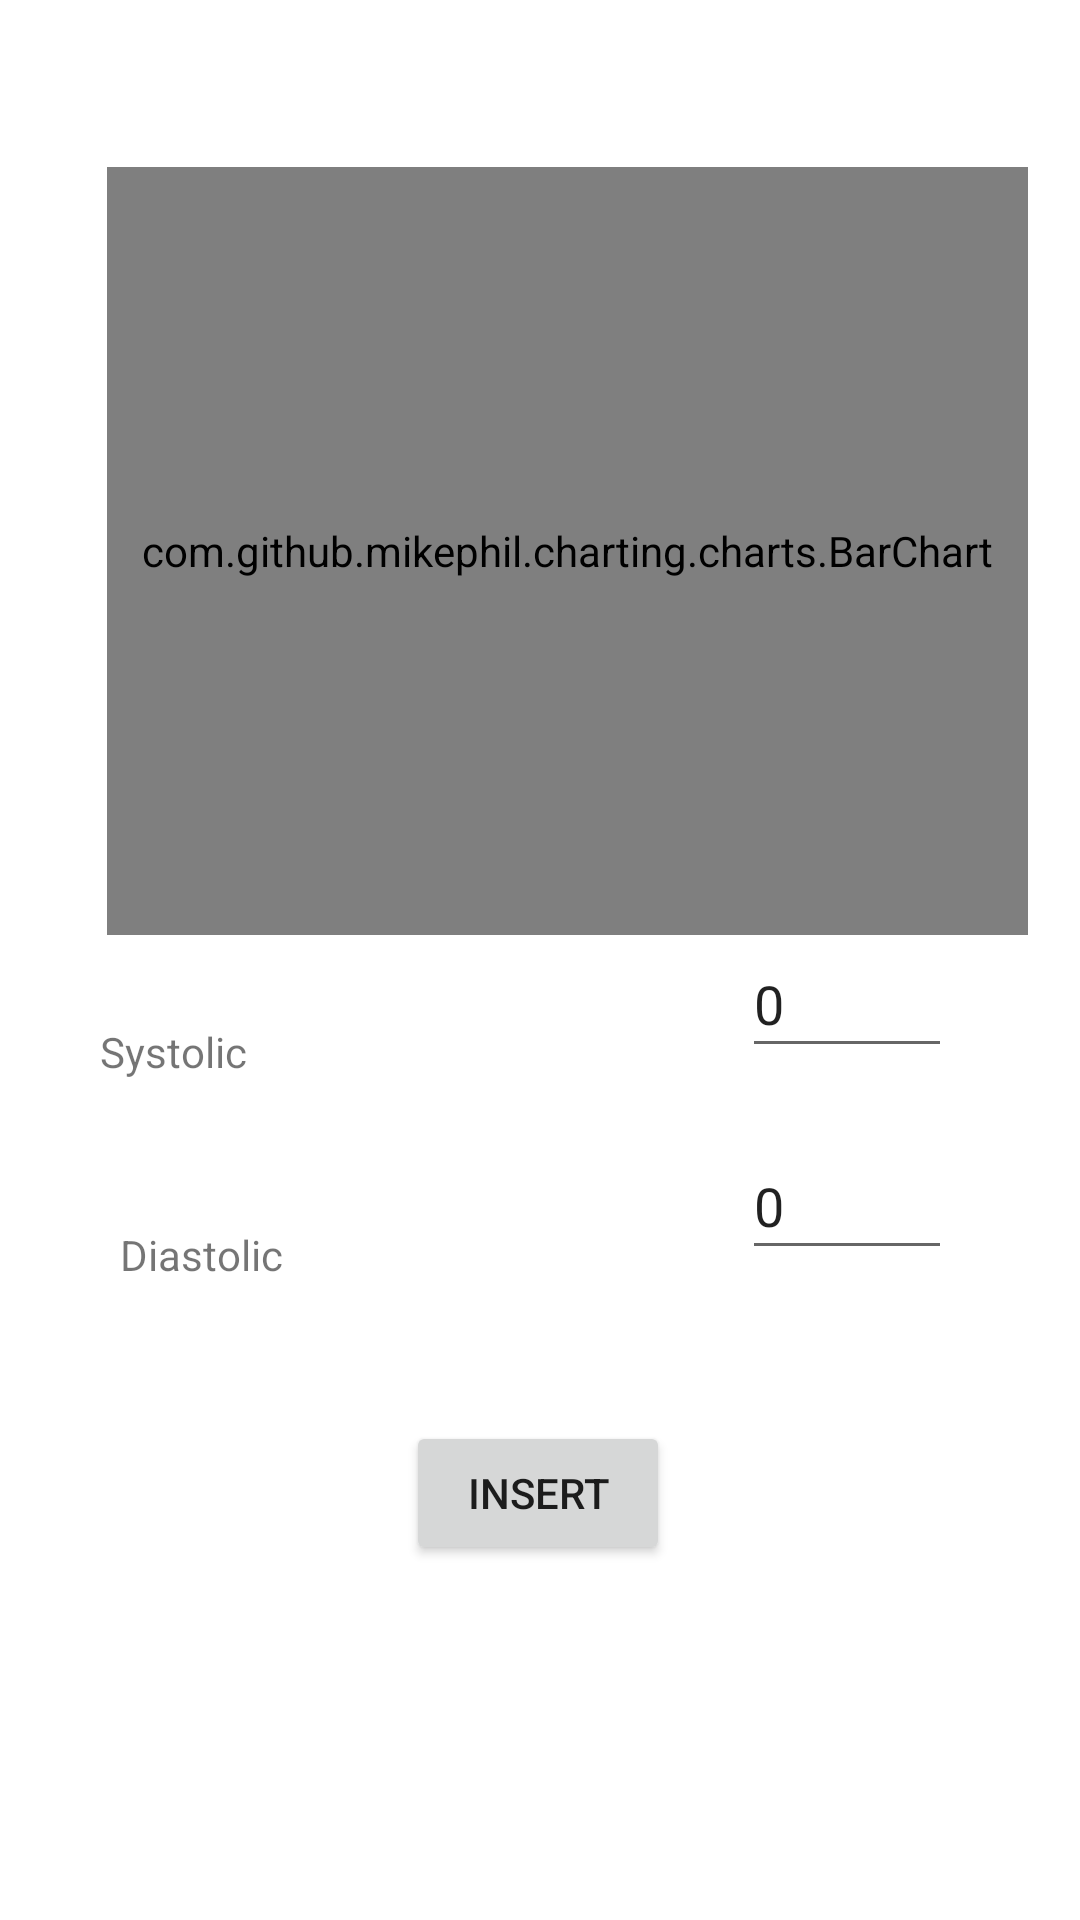

Produce the Android XML layout that renders to this screen, including the resource entries it uses.
<!-- AndroidManifest.xml: application theme Theme.Medilog -->
<!-- res/layout/activity_show_charts.xml -->
<?xml version="1.0" encoding="utf-8"?>
<androidx.constraintlayout.widget.ConstraintLayout xmlns:android="http://schemas.android.com/apk/res/android"
    xmlns:app="http://schemas.android.com/apk/res-auto"
    xmlns:tools="http://schemas.android.com/tools"
    android:layout_width="match_parent"
    android:layout_height="match_parent"
    tools:context=".ShowCharts">

    <TextView
        android:id="@+id/textView10"
        android:layout_width="112dp"
        android:layout_height="24dp"
        android:layout_marginStart="272dp"
        android:layout_marginTop="25dp"
        android:layout_marginEnd="27dp"
        android:layout_marginBottom="682dp"
        android:text="TextView"
        app:layout_constraintBottom_toBottomOf="parent"
        app:layout_constraintEnd_toEndOf="parent"
        app:layout_constraintHorizontal_bias="0.0"
        app:layout_constraintStart_toStartOf="parent"
        app:layout_constraintTop_toTopOf="parent"
        app:layout_constraintVertical_bias="1.0" />

    <com.github.mikephil.charting.charts.BarChart
        android:id="@+id/barchart1"
        android:layout_width="307dp"
        android:layout_height="256dp"
        android:layout_alignParentStart="true"
        android:layout_alignParentBottom="true"
        android:layout_centerHorizontal="true"
        android:layout_marginStart="33dp"
        android:layout_marginEnd="10dp"
        app:layout_constraintBottom_toBottomOf="parent"
        app:layout_constraintEnd_toEndOf="parent"
        app:layout_constraintHorizontal_bias="0.255"
        app:layout_constraintStart_toStartOf="parent"
        app:layout_constraintTop_toTopOf="parent"
        app:layout_constraintVertical_bias="0.145">


    </com.github.mikephil.charting.charts.BarChart>

    <TextView
        android:id="@+id/textView11"
        android:layout_width="198dp"
        android:layout_height="46dp"
        android:layout_marginStart="70dp"
        android:layout_marginTop="25dp"
        android:layout_marginEnd="283dp"
        android:layout_marginBottom="163dp"
        android:text="Systolic"
        app:layout_constraintBottom_toBottomOf="parent"
        app:layout_constraintEnd_toEndOf="parent"
        app:layout_constraintHorizontal_bias="0.192"
        app:layout_constraintStart_toStartOf="parent"
        app:layout_constraintTop_toBottomOf="@+id/barchart1"
        app:layout_constraintVertical_bias="0.046" />

    <TextView
        android:id="@+id/textView12"
        android:layout_width="201dp"
        android:layout_height="47dp"
        android:layout_marginStart="40dp"
        android:layout_marginTop="12dp"
        android:layout_marginEnd="256dp"
        android:layout_marginBottom="109dp"
        android:text="Diastolic"
        app:layout_constraintBottom_toBottomOf="parent"
        app:layout_constraintEnd_toEndOf="parent"
        app:layout_constraintHorizontal_bias="0.0"
        app:layout_constraintStart_toStartOf="parent"
        app:layout_constraintTop_toBottomOf="@+id/textView11"
        app:layout_constraintVertical_bias="0.113" />

    <Button
        android:id="@+id/button21"
        android:layout_width="wrap_content"
        android:layout_height="wrap_content"
        android:text="insert"
        app:layout_constraintBottom_toBottomOf="parent"
        app:layout_constraintEnd_toEndOf="parent"
        app:layout_constraintHorizontal_bias="0.498"
        app:layout_constraintStart_toStartOf="parent"
        app:layout_constraintTop_toTopOf="parent"
        app:layout_constraintVertical_bias="0.8" />

    <EditText
        android:id="@+id/edittext13"
        android:layout_width="70dp"
        android:layout_height="46dp"
        android:ems="10"
        android:inputType="textPersonName"
        android:text="0"
        app:layout_constraintBottom_toBottomOf="parent"
        app:layout_constraintEnd_toEndOf="parent"
        app:layout_constraintHorizontal_bias="0.853"
        app:layout_constraintStart_toStartOf="parent"
        app:layout_constraintTop_toTopOf="parent"
        app:layout_constraintVertical_bias="0.522" />

    <EditText
        android:id="@+id/edittext19"
        android:layout_width="70dp"
        android:layout_height="46dp"
        android:ems="10"
        android:inputType="textPersonName"
        android:text="0"
        app:layout_constraintBottom_toBottomOf="parent"
        app:layout_constraintEnd_toEndOf="parent"
        app:layout_constraintHorizontal_bias="0.853"
        app:layout_constraintStart_toStartOf="parent"
        app:layout_constraintTop_toTopOf="parent"
        app:layout_constraintVertical_bias="0.635" />
</androidx.constraintlayout.widget.ConstraintLayout>
<!-- resources referenced by this layout -->
<resources>
  <style name="Theme.Medilog" parent="Theme.MaterialComponents.DayNight.DarkActionBar">
          
          <item name="colorPrimary">@color/purple_500</item>
          <item name="colorPrimaryVariant">@color/purple_700</item>
          <item name="colorOnPrimary">@color/white</item>
          
          <item name="colorSecondary">@color/teal_200</item>
          <item name="colorSecondaryVariant">@color/teal_700</item>
          <item name="colorOnSecondary">@color/black</item>
          
          <item name="android:statusBarColor" tools:targetApi="l">?attr/colorPrimaryVariant</item>
          
      </style>
  <color name="purple_500">#08757E</color>
  <color name="purple_700">#08757E</color>
  <color name="white">#FFFFFFFF</color>
  <color name="teal_200">#08757E</color>
  <color name="teal_700">#FF018786</color>
  <color name="black">#FF000000</color>
</resources>
